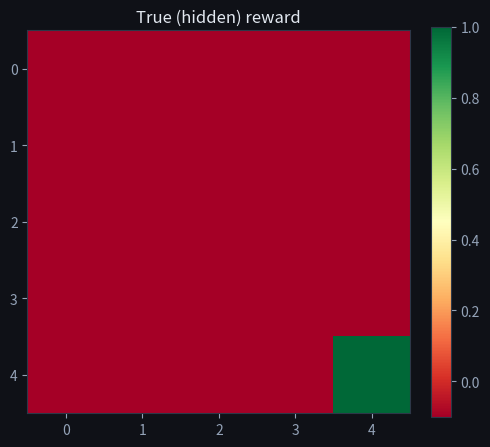
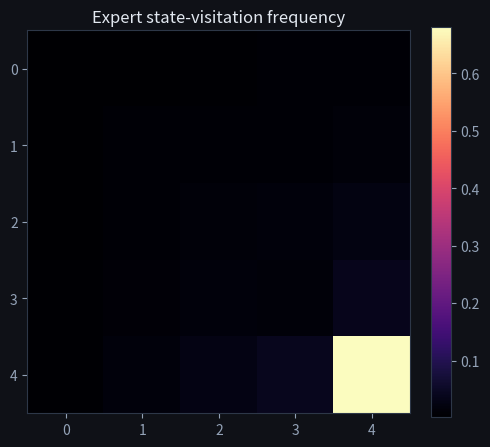
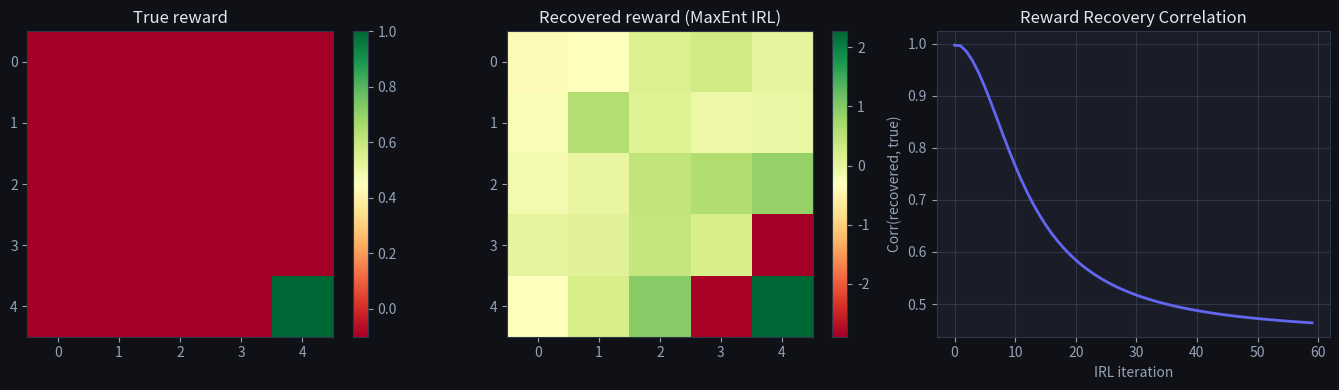

Here is the Python script that generated these plots, in order:
import numpy as np
import matplotlib.pyplot as plt
import matplotlib as mpl

mpl.rcParams.update({
    'figure.facecolor': '#0f1117', 'axes.facecolor': '#1a1d27',
    'text.color': '#e2e8f0', 'axes.labelcolor': '#94a3b8',
    'xtick.color': '#94a3b8', 'ytick.color': '#94a3b8',
    'axes.edgecolor': '#2d3748', 'grid.color': '#2d3748', 'axes.grid': False,
})
np.random.seed(0)

N = 5  # 5×5 grid
n_states = N * N
ACTIONS = [(-1,0),(1,0),(0,-1),(0,1)]  # up, down, left, right
n_actions = len(ACTIONS)
GAMMA = 0.9

# True reward: goal at corner (4,4), small penalty elsewhere
true_reward = -np.ones(n_states) * 0.1
GOAL = 4 * N + 4
true_reward[GOAL] = 1.0

def s_to_rc(s): return divmod(s, N)
def rc_to_s(r, c): return r * N + c

# Transition (deterministic, stay in bounds)
P = np.zeros((n_states, n_actions, n_states))
for s in range(n_states):
    r, c = s_to_rc(s)
    for a, (dr, dc) in enumerate(ACTIONS):
        nr, nc = np.clip(r+dr, 0, N-1), np.clip(c+dc, 0, N-1)
        P[s, a, rc_to_s(nr, nc)] = 1.0

def value_iteration(reward, n_iters=100):
    V = np.zeros(n_states)
    for _ in range(n_iters):
        Q = reward[:, None] + GAMMA * (P @ V)  # (s, a)
        V = Q.max(axis=1)
    Q = reward[:, None] + GAMMA * (P @ V)
    return V, Q

V_true, Q_true = value_iteration(true_reward)

fig, ax = plt.subplots(figsize=(5, 5))
im = ax.imshow(true_reward.reshape(N, N), cmap='RdYlGn')
ax.set_title('True (hidden) reward', color='#e2e8f0')
plt.colorbar(im, ax=ax, fraction=0.046)
plt.tight_layout()
plt.show()

def softmax_policy(Q, beta=5.0):
    e = np.exp(beta * (Q - Q.max(axis=1, keepdims=True)))
    return e / e.sum(axis=1, keepdims=True)

expert_policy = softmax_policy(Q_true)

def sample_trajectory(policy, start, length=12):
    s = start
    traj = [s]
    for _ in range(length):
        a = np.random.choice(n_actions, p=policy[s])
        s = np.random.choice(n_states, p=P[s, a])
        traj.append(s)
    return traj

n_demos = 200
demos = [sample_trajectory(expert_policy, start=np.random.randint(n_states)) for _ in range(n_demos)]

# Expert state visitation frequency (feature expectation)
expert_svf = np.zeros(n_states)
for traj in demos:
    for s in traj:
        expert_svf[s] += 1
expert_svf /= expert_svf.sum()

fig, ax = plt.subplots(figsize=(5, 5))
im = ax.imshow(expert_svf.reshape(N, N), cmap='magma')
ax.set_title('Expert state-visitation frequency', color='#e2e8f0')
plt.colorbar(im, ax=ax, fraction=0.046)
plt.tight_layout()
plt.show()

matches = all(expert_policy[s].argmax() == Q_true[s].argmax() for s in range(n_states))
print(f'expert softmax mode == greedy action in every state: {matches}')
assert matches, 'the softmax expert favors the highest-value action in each state'
print('\n✅ the expert is a (soft) optimizer of the true reward — the behavior IRL sees')

def expected_svf(reward, n_steps=30):
    """Forward pass: expected state-visitation under the soft-optimal policy for `reward`."""
    _, Q = value_iteration(reward, n_iters=80)
    policy = softmax_policy(Q)
    # Initial distribution = expert start distribution (uniform here)
    mu = np.ones(n_states) / n_states
    svf = mu.copy()
    for _ in range(n_steps):
        mu_next = np.zeros(n_states)
        for s in range(n_states):
            for a in range(n_actions):
                mu_next += mu[s] * policy[s, a] * P[s, a]
        mu = mu_next
        svf += mu
    return svf / svf.sum()

# Gradient ascent on reward weights
reward_est = np.zeros(n_states)
lr = 0.5
history = []
for it in range(60):
    learner_svf = expected_svf(reward_est)
    grad = expert_svf - learner_svf   # match feature expectations
    reward_est += lr * grad
    history.append(np.corrcoef(reward_est, true_reward)[0, 1])

fig, axes = plt.subplots(1, 3, figsize=(14, 4))
im0 = axes[0].imshow(true_reward.reshape(N, N), cmap='RdYlGn')
axes[0].set_title('True reward', color='#e2e8f0'); plt.colorbar(im0, ax=axes[0], fraction=0.046)
# Normalize recovered reward for comparison
r_norm = (reward_est - reward_est.mean()) / reward_est.std()
im1 = axes[1].imshow(r_norm.reshape(N, N), cmap='RdYlGn')
axes[1].set_title('Recovered reward (MaxEnt IRL)', color='#e2e8f0'); plt.colorbar(im1, ax=axes[1], fraction=0.046)
axes[2].plot(history, color='#6366f1', linewidth=2)
axes[2].set_xlabel('IRL iteration'); axes[2].set_ylabel('Corr(recovered, true)')
axes[2].set_title('Reward Recovery Correlation', color='#e2e8f0'); axes[2].grid(True)
plt.tight_layout()
plt.show()

print(f"Final correlation with true reward: {history[-1]:.3f}")
print(f"Recovered argmax state: {reward_est.argmax()} (true goal: {GOAL})")

svf = expected_svf(true_reward)
print(f'SVF at goal = {svf[GOAL]:.3f}  vs mean SVF = {svf.mean():.3f}')
assert svf[GOAL] > svf.mean(), 'the soft-optimal policy visits the goal far more than an average state'
print('\n✅ MaxEnt IRL matches these visitation frequencies to recover the reward')

# Why IRL is HARD: the reward is under-determined. The optimal policy is invariant to (a) adding
# a constant to the reward and (b) multiplying by a positive scalar — so infinitely many rewards
# produce the SAME behavior. From demonstrations alone you cannot recover the reward's offset or
# scale. We confirm both invariances.
_, Q_base = value_iteration(true_reward)
_, Q_shift = value_iteration(true_reward + 10.0)   # add a constant
_, Q_scale = value_iteration(true_reward * 3.0)    # positive scaling
pol = lambda Q: Q.argmax(axis=1)
print('policy unchanged by +constant:', np.array_equal(pol(Q_base), pol(Q_shift)))
print('policy unchanged by x positive:', np.array_equal(pol(Q_base), pol(Q_scale)))
assert np.array_equal(pol(Q_base), pol(Q_shift)), 'adding a constant leaves the optimal policy unchanged'
assert np.array_equal(pol(Q_base), pol(Q_scale)), 'positive scaling leaves the optimal policy unchanged'
print('\nMany rewards -> the same behavior. IRL is ill-posed -> MaxEnt picks one by matching visitation frequencies.')

# TODO(you): compute the greedy policy from Q_true and from value_iteration(true_reward + 10.0)
# then check they are identical

# Assert cell
_, Q_a = value_iteration(true_reward)
_, Q_b = value_iteration(true_reward + 10.0)   # shifted reward
policy_a = Q_a.argmax(axis=1)
policy_b = Q_b.argmax(axis=1)
print("Policies identical after constant shift:", np.array_equal(policy_a, policy_b))
assert np.array_equal(policy_a, policy_b), "Adding a constant must not change the optimal policy"
